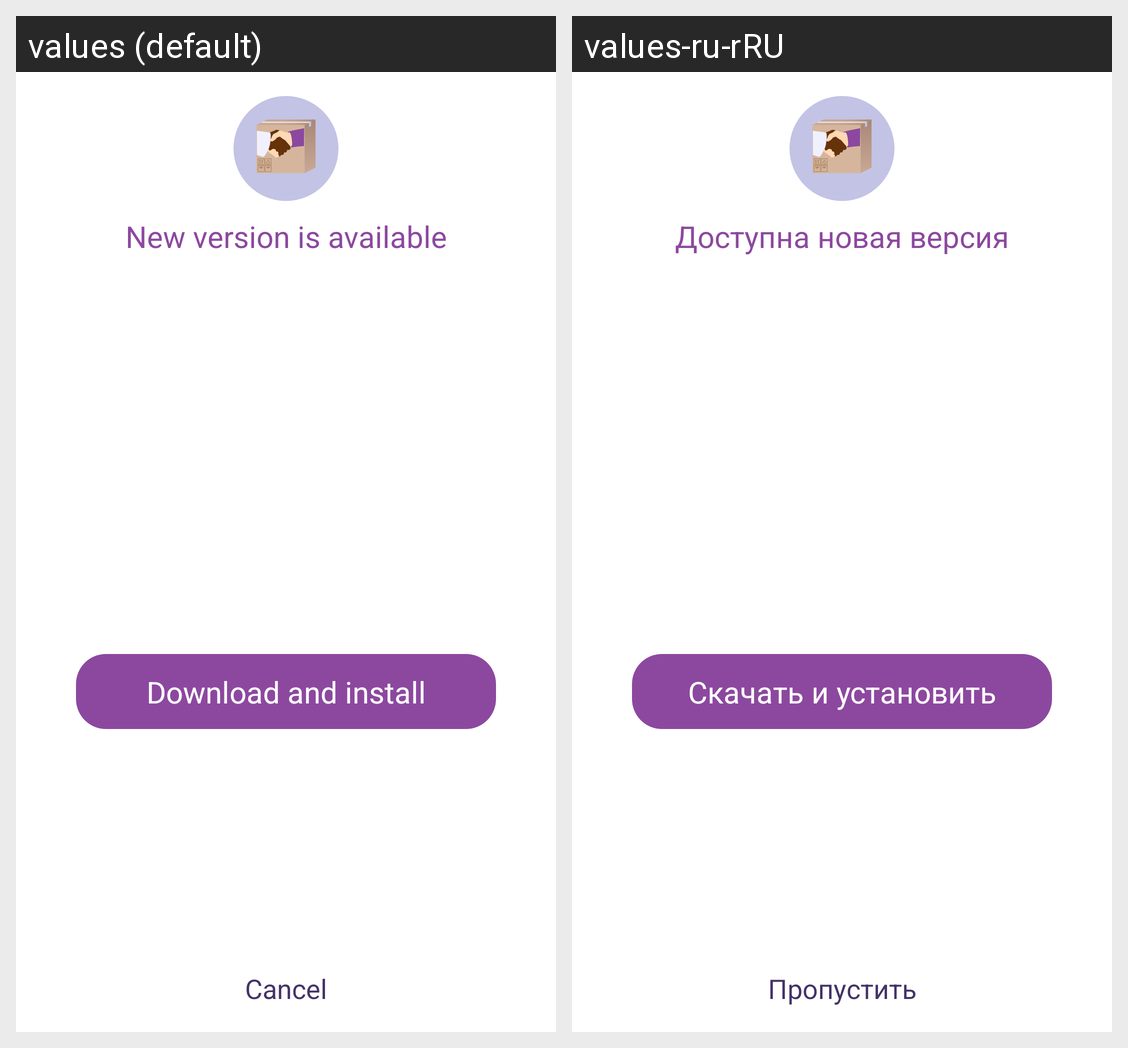

The same Android screen rendered under two of its app's locales, left to right. List the strings drawn on it with the default value and each locale's translation.
Android screen res/layout/download_menu.xml rendered under 2 locales, left to right: values (default), values-ru-rRU. Device: Nexus 5 (rendered at 1080×1920; each locale shown at half size, 540×960, under a caption strip naming it); theme Theme.Gendel.Light.Standard.
Strings drawn on this screen, with the default value and each locale's value (text and hints the layout hard-codes, and strings that could not be matched under every locale, appear in the picture but are not listed):

new_version_is_available
  values: New version is available
  values-ru-rRU: Доступна новая версия

download_menu_confirm
  values: Download and install
  values-ru-rRU: Скачать и установить

download_menu_cancel
  values: Cancel
  values-ru-rRU: Пропустить
